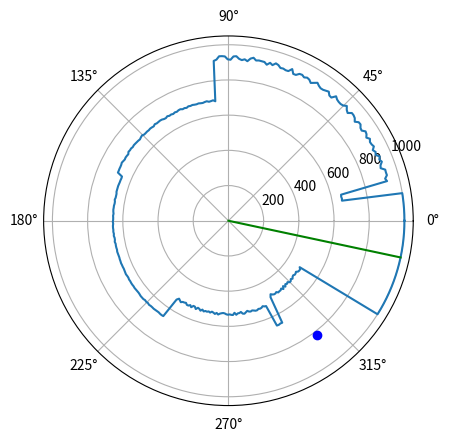

Write Python code to recreate this figure.
from matplotlib import pyplot as plt
import numpy as np
import random

max_range = 1000
N = 15
max_variance = 15
distances = [max_range]*360

# add up to N objects (at leas 1)
for i in range(0,random.randrange(1,N)):
    a = random.randrange(0,360)
    b = random.randrange(0,360)
    start = min(a,b)
    end = max(a,b)

    # Object is located aproximately here
    obj_dist = random.randrange(max_variance,max_range)

    # how much to vary the object surface by
    roughness = random.randrange(1,max_variance)

    # Add object while varying the surface
    for j in range(start,end):
        distances[j] = obj_dist+random.randrange(-roughness,roughness)
print(distances)

target_angle = random.randrange(0,360)
target_distance = random.randrange(100,max_range)


waypoints = [(0,0)]
ledges = []
for x in range(0,359):
    # Find edges
    a = distances[x]
    b = distances[x+1]
    if(abs(b-a) > 2*max_variance):
        ledges.append(x)
    if x == target_angle and target_distance < distances[x]:
        waypoints.append((target_angle, target_distance))

falling_edge = []
rising_edge = []
for l in ledges:
    if distances[l] < distances[l+1]:
        falling_edge.append(l)
    else:
        rising_edge.append(l)
print("Rising: {}".format(rising_edge))
print("Falling: {}".format(falling_edge))
# in falling_edge, l is the closer point
# in rising_edge, l is the farther point

# Find region that farthest away from us.
# The idea is that this will move us out
# of a 'corner' and into open space so we
# eventually can just point to the target
max_dist_start = 0
deep_angle_start = 0
for a in falling_edge:
    if distances[a+1] > max_dist_start:
        max_dist_start = distances[a+1]
        deep_angle_start = a

max_dist_end = 0
deep_angle_end = 0
for a in rising_edge:
    if distances[a] >= max_dist_end:
        max_dist_end = distances[a]
        deep_angle_end = a
print("Deepest segment is from {}-{}".format(deep_angle_start, deep_angle_end))

# calculate the angle we should drive in
# to reach the farthest point (hopefully more open space)
if deep_angle_start > deep_angle_end:
    deep_angle = (deep_angle_end+360+deep_angle_start)//2
    if deep_angle >= 360:
        deep_angle -= 360
else:
    deep_angle = (deep_angle_end+deep_angle_start)//2

if len(waypoints) == 1:
    waypoints.append((deep_angle, max_dist_start))

angles = np.linspace(0,np.pi*2, 360)
way_angles = [angles[a] for a in list(zip(*waypoints))[0]]
way_dists = list(zip(*waypoints))[1]

plt.polar(angles, distances, # terrain
          way_angles, way_dists,'g', #path
          angles[target_angle], target_distance, 'bo')
plt.show()
